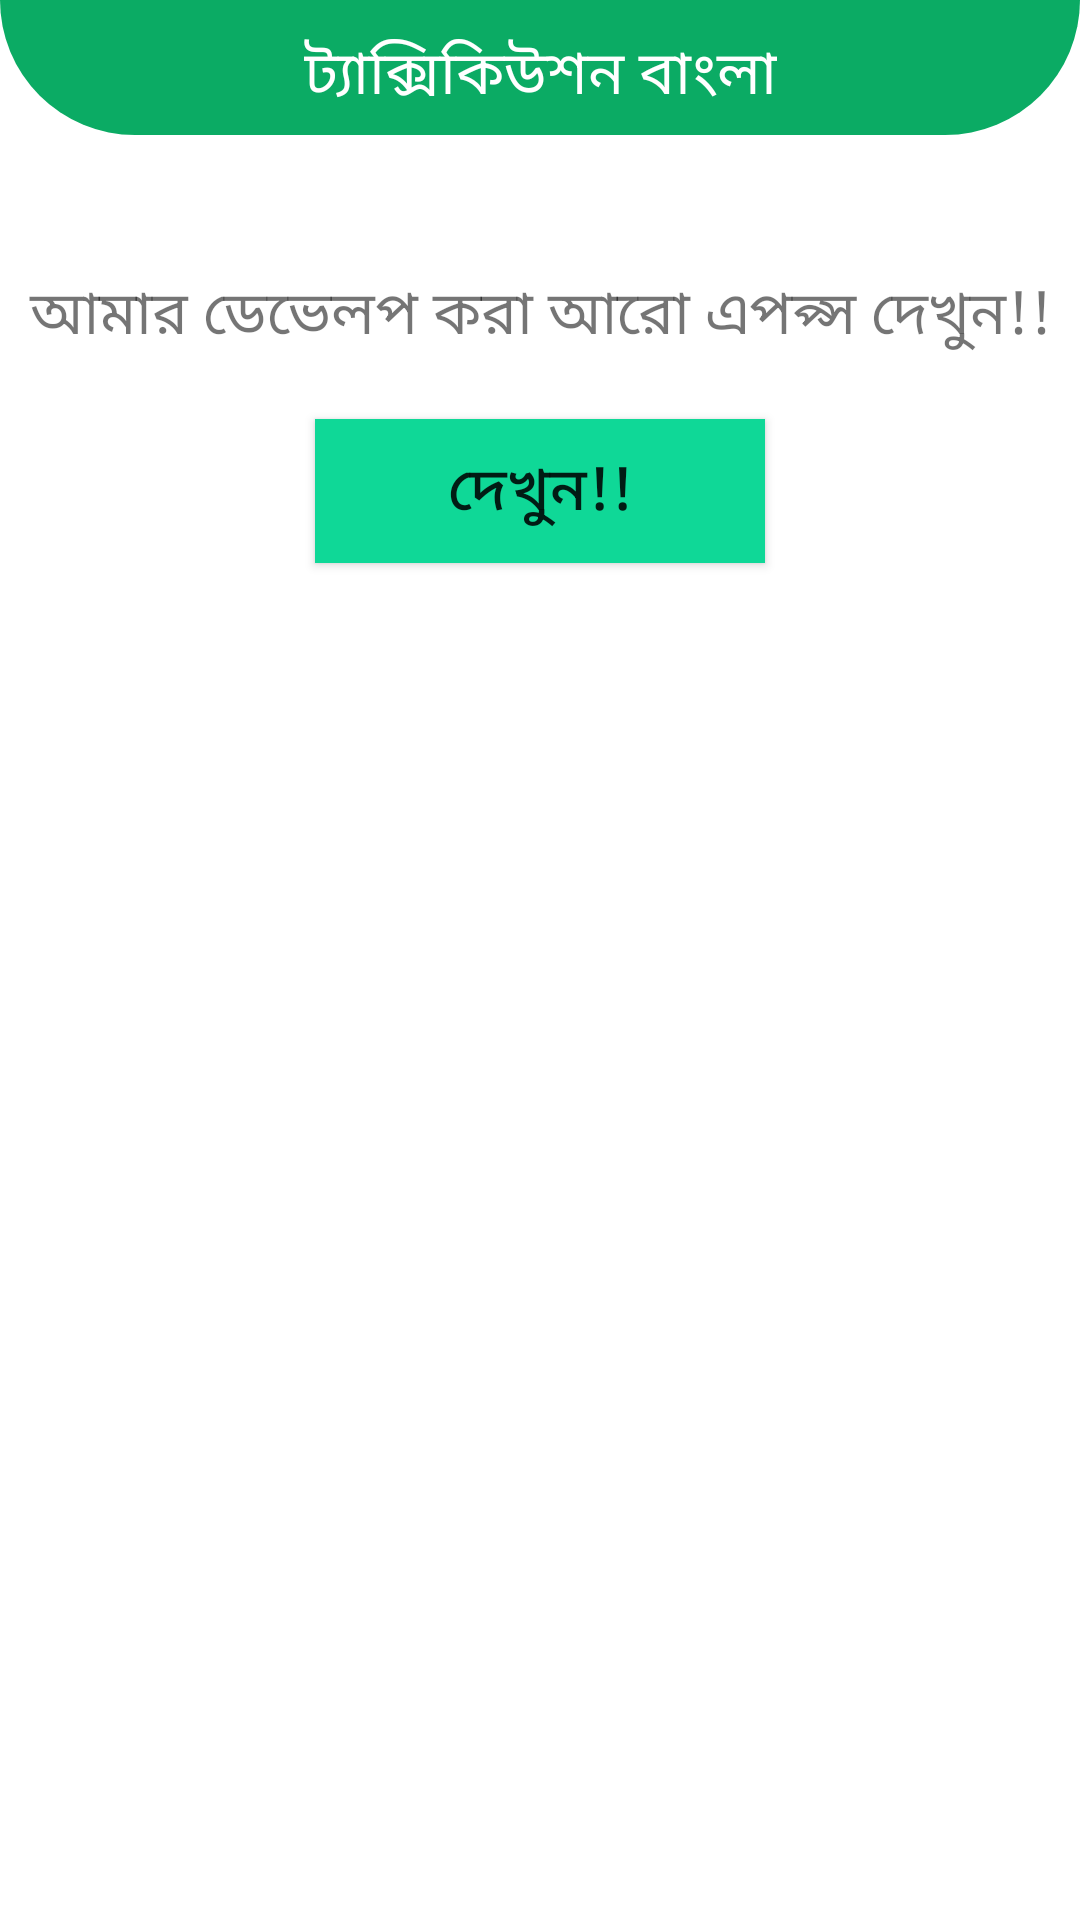

Layout XML and referenced resources for this Android screen:
<!-- AndroidManifest.xml: application theme Theme.TaxCalculator -->
<!-- res/layout/dialog_about_page.xml -->
<?xml version="1.0" encoding="utf-8"?>
<LinearLayout xmlns:android="http://schemas.android.com/apk/res/android"
    android:layout_width="280dp"
    android:layout_height="250dp"
    xmlns:app="http://schemas.android.com/apk/res-auto"
    android:layout_gravity="center"
    android:background="@drawable/tns_crv25">

    <LinearLayout
        android:layout_width="match_parent"
        android:layout_height="match_parent"
        android:orientation="vertical"
        android:background="@drawable/dialog_background"
        >

    
    <androidx.constraintlayout.widget.ConstraintLayout
        android:id="@+id/upper"
        android:layout_width="match_parent"
        android:layout_height="50dp"
        android:background="@drawable/singecolor_button"
        style="@style/Widget.MaterialComponents.CardView"
        android:gravity="center"
        >

        <TextView
            android:id="@+id/govt_site_title"
            style="@style/Widget.MaterialComponents.CardView"
            android:layout_width="wrap_content"
            android:layout_height="match_parent"
            android:layout_gravity="center_horizontal"
            android:elevation="@dimen/Default"
            android:fontFamily="@font/titir"
            android:gravity="center"
            android:text="@string/app_name"
            android:textColor="@color/white"
            android:textSize="@dimen/head_bolder"
            app:layout_constraintBottom_toBottomOf="parent"
            app:layout_constraintEnd_toEndOf="parent"
            app:layout_constraintStart_toStartOf="parent"
            app:layout_constraintTop_toTopOf="parent" />

        <ImageView
            android:id="@+id/dialog_cancel_about"
            android:layout_width="wrap_content"
            android:layout_height="wrap_content"
            android:contentDescription="@string/cancel"
            android:src="@drawable/cancel"
            app:layout_constraintBottom_toBottomOf="parent"
            app:layout_constraintEnd_toEndOf="parent"
            app:layout_constraintHorizontal_bias="0.609"
            app:layout_constraintStart_toEndOf="@+id/govt_site_title"
            app:layout_constraintTop_toTopOf="parent"
            app:layout_constraintVertical_bias="0.111" />


    </androidx.constraintlayout.widget.ConstraintLayout>
    

    <TextView
        android:layout_width="match_parent"
        android:layout_height="wrap_content"
        android:gravity="center|center_horizontal"
        android:text="@string/about_dialog_text"
        android:textSize="@dimen/head_bolder"
        android:fontFamily="@font/normal"
        android:layout_marginTop="40dp"
        />

        <Button
            android:id="@+id/about_dialog_button"
            android:layout_width="150dp"
            android:layout_height="wrap_content"
            android:layout_gravity="center"
            android:layout_marginTop="20dp"
            android:text="@string/hint_dialog_button_txt"
            android:textSize="@dimen/head_bolder"
            android:background="@color/sec_base"
            android:elevation="@dimen/head_bolder"
            />

    </LinearLayout>
</LinearLayout>
<!-- resources referenced by this layout -->
<resources>
  <color name="sec_base">#0FD897</color>
  <color name="white">#FFFFFFFF</color>
  <dimen name="Default">10sp</dimen>
  <dimen name="head_bolder">20sp</dimen>
  <!-- drawable dialog_background (drawable) -->
  <?xml version="1.0" encoding="utf-8"?>
  <shape xmlns:android="http://schemas.android.com/apk/res/android"
      android:shape="rectangle">
  
      <solid android:color="@color/white" />
      <corners android:radius="12sp" />
  
  </shape>
  <!-- drawable singecolor_button (drawable) -->
  <?xml version="1.0" encoding="utf-8"?>
  <layer-list xmlns:android="http://schemas.android.com/apk/res/android" >
  
      <item
          android:bottom="5dp"
          android:left="0dp"
          android:right="0dp"
          android:top="0dp">
          
          
          <shape android:shape="rectangle" >
              <solid android:color="@color/base" />
              <corners
                  android:bottomRightRadius="50dp"
                  android:bottomLeftRadius="50dp"
                  />
          </shape>
  
                   
                       
      </item>
  
  </layer-list>
  <string name="about_dialog_text">আমার ডেভেলপ করা আরো এপপ্স দেখুন!!</string>
  <string name="app_name">ট্যাক্সিকিউশন বাংলা</string>
  <string name="cancel">বাতিল করুন!!</string>
  <string name="hint_dialog_button_txt">দেখুন!!</string>
  <style name="Theme.TaxCalculator" parent="Theme.MaterialComponents.DayNight.NoActionBar">
          
          <item name="colorPrimary">@color/white</item>
          <item name="colorPrimaryVariant">@color/base</item>
          <item name="colorOnPrimary">@color/sec_base</item>
          
          <item name="colorSecondary">@color/base</item>
          <item name="colorSecondaryVariant">@color/gray</item>
          <item name="colorOnSecondary">@color/white</item>
          
          <item name="android:statusBarColor" tools:targetApi="l">?attr/colorPrimaryVariant</item>
          
          <item name="android:windowAnimationStyle">@style/CustomActivityAnimation</item>
      </style>
  <color name="base">#0bab64</color>
  <color name="gray">#9F9A9A</color>
  <style name="CustomActivityAnimation" parent="@android:style/Animation.Activity">
          <item name="android:activityOpenEnterAnimation">@anim/slide_in_right</item>
          <item name="android:activityOpenExitAnimation">@anim/slide_out_left</item>
          <item name="android:activityCloseEnterAnimation">@anim/slide_in_left</item>
          <item name="android:activityCloseExitAnimation">@anim/slide_out_right</item>
      </style>
</resources>
